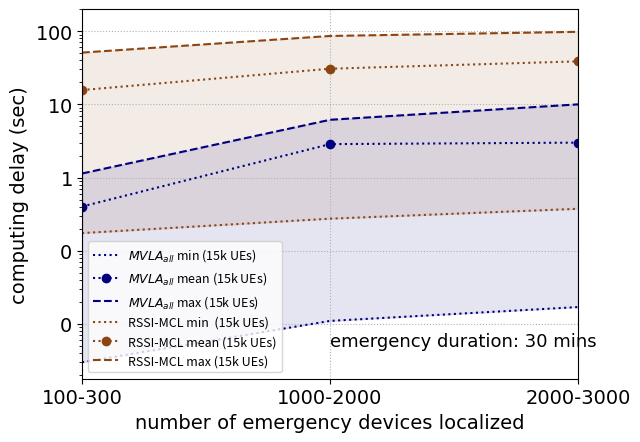

Write the Python code that produced this figure.
import matplotlib.pyplot as plt
import numpy as np
time =('100-300', '1000-2000', '2000-3000')

min_seq= (0.003,0.011,0.017)
avg_seq = (0.402,2.861678571,3)
max_seq= (1.136,6.153,10)

min_mcl = (0.1742006,0.2742006,0.3742006)
avg_mcl = (15.68085855,30.68085855,38.68085855)
max_mcl = (50.9717005,86,97.9717005)
#min_ekf = (0.12,7.55,8.56)
#avg_ekf = (25.1,216.68,272.13)
#max_ekf = (70.6,376.27,460.13)

f, ax1 = plt.subplots()

ax1.plot(time,min_seq,linestyle='dotted',color="navy", label='$MVLA_{all}$ min (15k UEs)')
ax1.plot(time,avg_seq,linestyle='dotted',color="navy",marker='o', label='$MVLA_{all}$ mean (15k UEs)')
ax1.plot(time,max_seq,linestyle='dashed',color="navy",label='$MVLA_{all}$ max (15k UEs)')

ax1.plot(time,min_mcl,linestyle='dotted',color="saddlebrown", label='RSSI-MCL min  (15k UEs)')
ax1.plot(time,avg_mcl,linestyle='dotted',color="saddlebrown",marker='o', label='RSSI-MCL mean (15k UEs)')
ax1.plot(time,max_mcl,linestyle='dashed',color="saddlebrown",label='RSSI-MCL max (15k UEs)')

#fill between the upper and lower bands
plt.fill_between(time, min_mcl, max_mcl, alpha = .1,color = 'saddlebrown')
plt.fill_between(time, min_seq, max_seq, alpha = .1,color = 'navy')

#add background grid for visual appeal
plt.grid(True, linestyle='dotted')

#ax1.legend(lns2, labs, loc=1, fontsize=10)
#ax1.legend(bbox_to_anchor=(0.05, 0), loc=3, borderaxespad=0.,  fontsize=8)
ax1.legend(loc='lower center', bbox_to_anchor= (0.0, 1.01), ncol=2,
          borderaxespad=0, frameon=False)
import matplotlib.font_manager as font_manager
font = font_manager.FontProperties(family='Arial',
                                   style='normal')
ax1.legend(prop=font)
plt.legend(fontsize=9) # using a size in points
ax1.tick_params(axis='both', which='major', labelsize=14)
for tick in ax1.get_xticklabels():
    tick.set_fontname("Arial")
for tick in ax1.get_yticklabels():
    tick.set_fontname("Arial")
#plt.yticks([0, 100000, 1200000, 1234614])
#plt.yticks(range(1, 1000000, 2000000), [1,1000,10000,100000,1000000])
plt.xlabel(r"number of emergency devices localized",fontname="Arial",fontsize=14)
plt.ylabel(r"computing delay (sec)",fontname="Arial",fontsize=14)
# ax1.set_title("Computing delay against the number of localized devices" , fontname="Arial", fontsize=14)
#ax2.set_ylabel(r"average messages per node (Dr)",fontsize=14)
d = .015  # how big to make the diagonal lines in axes coordinates
plt.yscale('log')
#ax1.set_ylim(0.002, 1000)  # most of the data

from matplotlib import ticker
ax1.set_ylim(-1000,200)
ax1.set_xlim(0,2)
formatter = ticker.ScalarFormatter(useMathText=True)
#formatter.set_scientific(True)
formatter.set_powerlimits((-5,10))
ax1.yaxis.set_major_formatter(formatter)
plt.text(1,0.005,'emergency duration: 30 mins',fontsize=13,fontname="Arial")
plt.show()